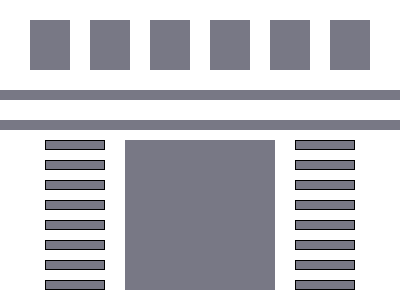

Write a web page that renders exactly this picture using CSS.

<!-- file: index.html -->
<!DOCTYPE html>
<html lang="en">
<head>
    <meta charset="UTF-8">
    <meta name="viewport" content="width=device-width, initial-scale=1.0">
    <title>Document</title>
    <link rel="stylesheet" href="style.css">
</head>
<body>
  <div class="container">
  <div class="row1">
<div class="pujur"></div>
<div class="pujur"></div>
<div class="pujur"></div>
<div class="pujur"></div>
<div class="pujur"></div>
<div class="pujur"></div>
</div>
  <div class="row2">
    <div class="erkar"></div>
    <div class="erkar"></div>
  </div>
  <div class="row3">
    <div class="dzax">
      <div class="mijin"></div>
      <div class="mijin"></div>
      <div class="mijin"></div>
      <div class="mijin"></div>
      <div class="mijin"></div>
      <div class="mijin"></div>
      <div class="mijin"></div>
      <div class="mijin"></div>
    </div>
    <div class="mejtex"></div>
    <div class="aj">
      <div class="mijin"></div>
      <div class="mijin"></div>
      <div class="mijin"></div>
      <div class="mijin"></div>
      <div class="mijin"></div>
      <div class="mijin"></div>
      <div class="mijin"></div>
      <div class="mijin"></div>
    </div>
  </div>
</div>
</body>
</html>

/* file: style.css */

* {
    margin:0;
    padding:0;
    box-sizing: border-box;
  }
.contaienr {
    width: 400px;
    height: 300px;
    background: #F8F8F8;
  }

.row1{
    display:flex;
    justify-content:space-between;
    padding: 20px 30px;
  }

.pujur {
    width:40px;
    height:50px;
    background-color:#787885;
    display:flex;  
  }

.row2 {
    display:flex;
    flex-direction:column;
    justify-content: center;
    gap: 20px;
    }

.erkar {
      height:10px;
      width: 400px;
      background-color:#787885;
      display:flex;
      flex-direction:column;
      justify-content: center;
      align-items: center;
      gap: 5px;
        
    }

.row3 {
display: flex;
   
    gap: 10px;
    justify-content: center;
    align-items: center;

}

.aj {
display: flex;
flex-direction: column;
justify-content: center;
align-items: center;
gap: 10px;
padding: 10px;

}

.dzax {
display: flex;
flex-direction: column;
justify-content: center;
align-items: center;
gap: 10px;
padding: 10px;

}

.mijin {
background-color:#787885;
height: 10px;
width: 60px;
display: flex;
border: 1px solid black;
justify-content: center;
align-items: center;
gap: 10px;
}

.mejtex {
    background-color:#787885;
    width: 150px;
    aspect-ratio: 1/1; 
}
   
